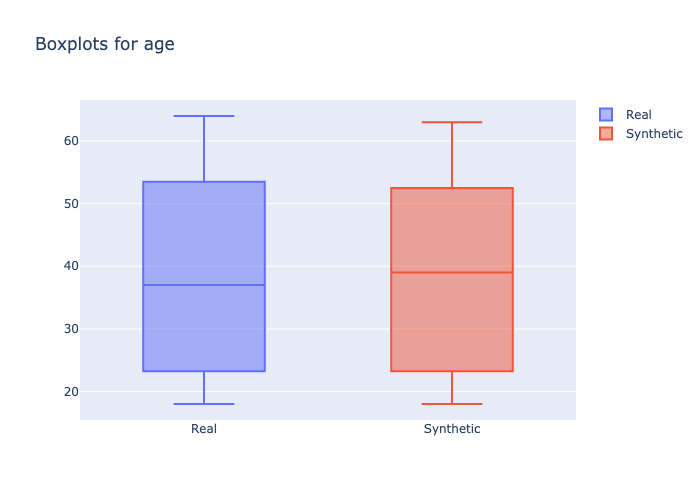

Values plotted in this chart, from the file beside it:
min, 1st_quantile, mean, median, 3rd_quantile, max
18, 25.0, 37.84, 37.0, 50.0, 64
18, 25.0, 37.58, 39.0, 49.0, 63
